2-way image classification set "dataset" from GitHub (mind-ctrl/Breast-Tumor-Classification); label vocabulary: benign, malignant.

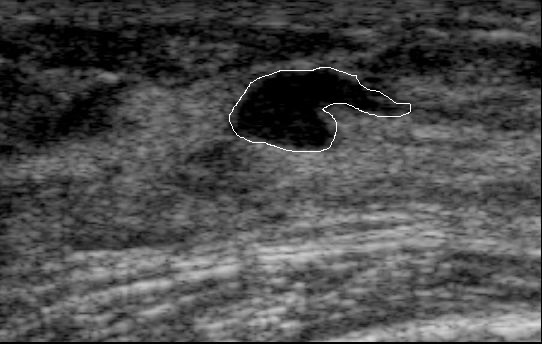
Label: malignant

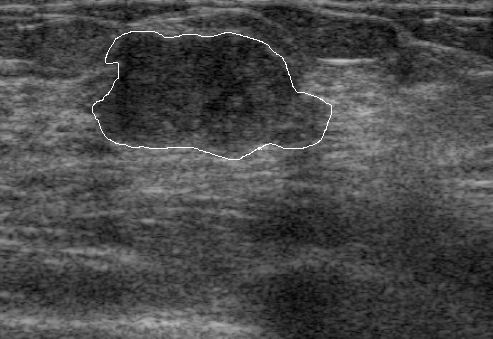
Label: benign

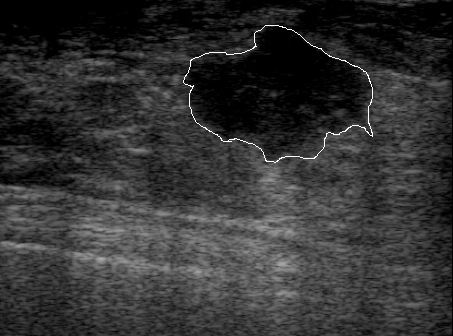
Label: malignant

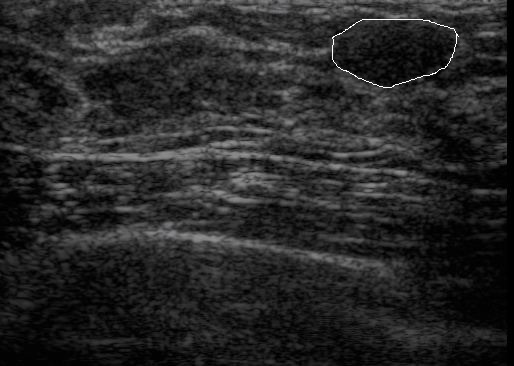
Label: benign
